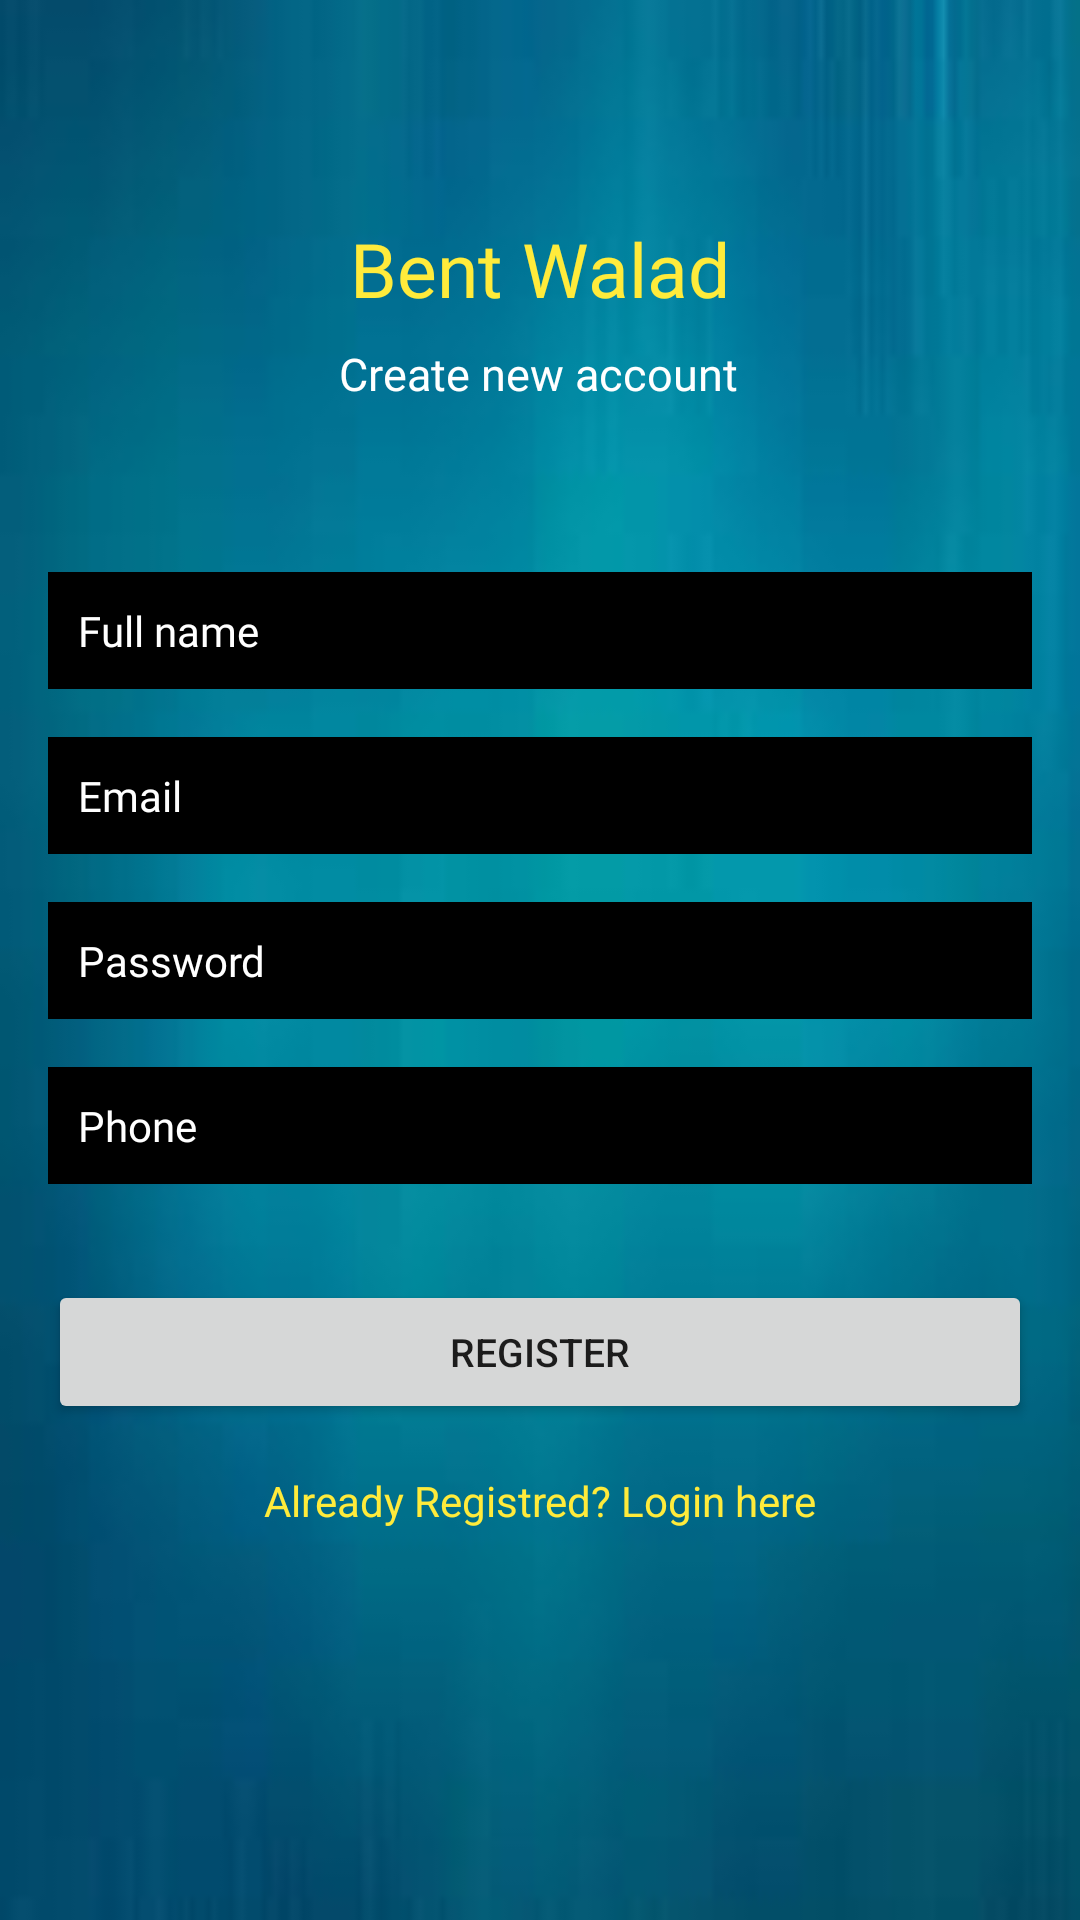

Reconstruct the res/layout file that produces this screen, plus the resources it refers to.
<!-- AndroidManifest.xml: application theme Theme.JeuDeSociété -->
<!-- res/layout/activity_register.xml -->
<?xml version="1.0" encoding="utf-8"?>
<androidx.constraintlayout.widget.ConstraintLayout xmlns:android="http://schemas.android.com/apk/res/android"
    xmlns:app="http://schemas.android.com/apk/res-auto"
    xmlns:tools="http://schemas.android.com/tools"
    android:layout_width="match_parent"
    android:layout_height="match_parent"
    android:background="@drawable/wallpape"
    tools:context=".Register">

    <TextView
        android:id="@+id/textView"
        android:layout_width="wrap_content"
        android:layout_height="wrap_content"
        android:fontFamily="@font/aclonica"
        android:text="Bent Walad"
        android:textColor="#FFEB3B"
        android:textSize="25sp"
        app:layout_constraintBottom_toBottomOf="parent"
        app:layout_constraintEnd_toEndOf="parent"
        app:layout_constraintStart_toStartOf="parent"
        app:layout_constraintTop_toTopOf="parent"
        app:layout_constraintVertical_bias="0.120000005" />

    <TextView
        android:id="@+id/textView2"
        android:layout_width="wrap_content"
        android:layout_height="wrap_content"
        android:layout_marginTop="8dp"
        android:fontFamily="@font/aclonica"
        android:text="Create new account"
        android:textColor="#FFFFFF"
        android:textSize="15sp"
        app:layout_constraintEnd_toEndOf="parent"
        app:layout_constraintHorizontal_bias="0.498"
        app:layout_constraintStart_toStartOf="parent"
        app:layout_constraintTop_toBottomOf="@+id/textView" />

    <EditText
        android:id="@+id/FullNAme"
        android:layout_width="0dp"
        android:layout_height="wrap_content"
        android:layout_marginStart="16dp"
        android:layout_marginEnd="16dp"
        android:background="@color/black"
        android:ems="10"
        android:fontFamily="@font/aclonica"
        android:hint="Full name"
        android:inputType="textPersonName"
        android:padding="10dp"
        android:textColor="#FFFFFF"
        android:textColorHint="#FFFFFF"
        android:textSize="14sp"
        app:layout_constraintBottom_toBottomOf="parent"
        app:layout_constraintEnd_toEndOf="parent"
        app:layout_constraintStart_toStartOf="parent"
        app:layout_constraintTop_toBottomOf="@+id/textView2"
        app:layout_constraintVertical_bias="0.120000005" />

    <EditText
        android:id="@+id/Email"
        android:layout_width="0dp"
        android:layout_height="wrap_content"
        android:layout_marginStart="16dp"
        android:layout_marginTop="16dp"
        android:layout_marginEnd="16dp"
        android:ems="10"
        android:hint="Email"
        android:background="@color/black"
        android:fontFamily="@font/aclonica"
        android:inputType="textEmailAddress"
        android:padding="10dp"
        android:textColor="#FFFFFF"
        android:textColorHint="#FFFFFF"
        android:textSize="14sp"
        app:layout_constraintEnd_toEndOf="parent"
        app:layout_constraintStart_toStartOf="parent"
        app:layout_constraintTop_toBottomOf="@+id/FullNAme" />

    <EditText
        android:id="@+id/password"
        android:layout_width="0dp"
        android:layout_height="wrap_content"
        android:layout_marginStart="16dp"
        android:layout_marginTop="16dp"
        android:layout_marginEnd="16dp"
        android:ems="10"
        android:inputType="textPassword"
        android:hint="Password"
        android:background="@color/black"
        android:fontFamily="@font/aclonica"
        android:padding="10dp"
        android:textColor="#FFFFFF"
        android:textColorHint="#FFFFFF"
        android:textSize="14sp"
        app:layout_constraintEnd_toEndOf="parent"
        app:layout_constraintStart_toStartOf="parent"
        app:layout_constraintTop_toBottomOf="@+id/Email" />

    <EditText
        android:id="@+id/Phone"
        android:layout_width="0dp"
        android:layout_height="wrap_content"
        android:layout_marginStart="16dp"
        android:layout_marginTop="16dp"
        android:layout_marginEnd="16dp"
        android:ems="10"
        android:inputType="textPhonetic"
        android:hint="Phone"
        android:background="@color/black"
        android:fontFamily="@font/aclonica"
        android:padding="10dp"
        android:textColor="#FFFFFF"
        android:textColorHint="#FFFFFF"
        android:textSize="14sp"
        app:layout_constraintEnd_toEndOf="parent"
        app:layout_constraintStart_toStartOf="parent"
        app:layout_constraintTop_toBottomOf="@+id/password" />

    <Button
        android:id="@+id/loginBtn"
        android:layout_width="0dp"
        android:layout_height="wrap_content"
        android:layout_marginStart="16dp"
        android:layout_marginTop="32dp"
        android:layout_marginEnd="16dp"
        android:text="Register"
        android:textSize="13sp"
        app:layout_constraintEnd_toEndOf="parent"
        app:layout_constraintStart_toStartOf="parent"
        app:layout_constraintTop_toBottomOf="@+id/Phone" />

    <TextView
        android:id="@+id/CreateText"
        android:layout_width="wrap_content"
        android:layout_height="wrap_content"
        android:layout_marginStart="16dp"
        android:layout_marginTop="16dp"
        android:layout_marginEnd="16dp"
        android:text="Already Registred? Login here"
        android:textColor="#FFEB3B"
        app:layout_constraintEnd_toEndOf="parent"
        app:layout_constraintStart_toStartOf="parent"
        app:layout_constraintTop_toBottomOf="@+id/loginBtn" />

    <ProgressBar
        android:id="@+id/progressBar"
        style="?android:attr/progressBarStyle"
        android:layout_width="wrap_content"
        android:layout_height="wrap_content"
        android:visibility="invisible"
        app:layout_constraintBottom_toBottomOf="parent"
        app:layout_constraintEnd_toEndOf="parent"
        app:layout_constraintStart_toStartOf="parent"
        app:layout_constraintTop_toBottomOf="@+id/CreateText"
        app:layout_constraintVertical_bias="0.26999998" />
</androidx.constraintlayout.widget.ConstraintLayout>
<!-- resources referenced by this layout -->
<resources>
  <!-- drawable wallpape: jpg bitmap (drawable-v24, 1922 bytes) -->
  <style name="Theme.JeuDeSociété" parent="Theme.MaterialComponents.DayNight.DarkActionBar">
          
          <item name="colorPrimary">@color/purple_500</item>
          <item name="colorPrimaryVariant">@color/purple_700</item>
          <item name="colorOnPrimary">@color/white</item>
          
          <item name="colorSecondary">@color/teal_200</item>
          <item name="colorSecondaryVariant">@color/teal_700</item>
          <item name="colorOnSecondary">@color/black</item>
          
          <item name="android:statusBarColor" tools:targetApi="l">?attr/colorPrimaryVariant</item>
          
      </style>
  <!-- not gathered from this repository: default colours our renderer supplied (Android Studio template values) -->
  <color name="purple_500">#FF6200EE</color>
  <color name="purple_700">#FF3700B3</color>
  <color name="teal_200">#FF03DAC5</color>
  <color name="teal_700">#FF018786</color>
  <color name="black">#FF000000</color>
  <color name="white">#FFFFFFFF</color>
</resources>
